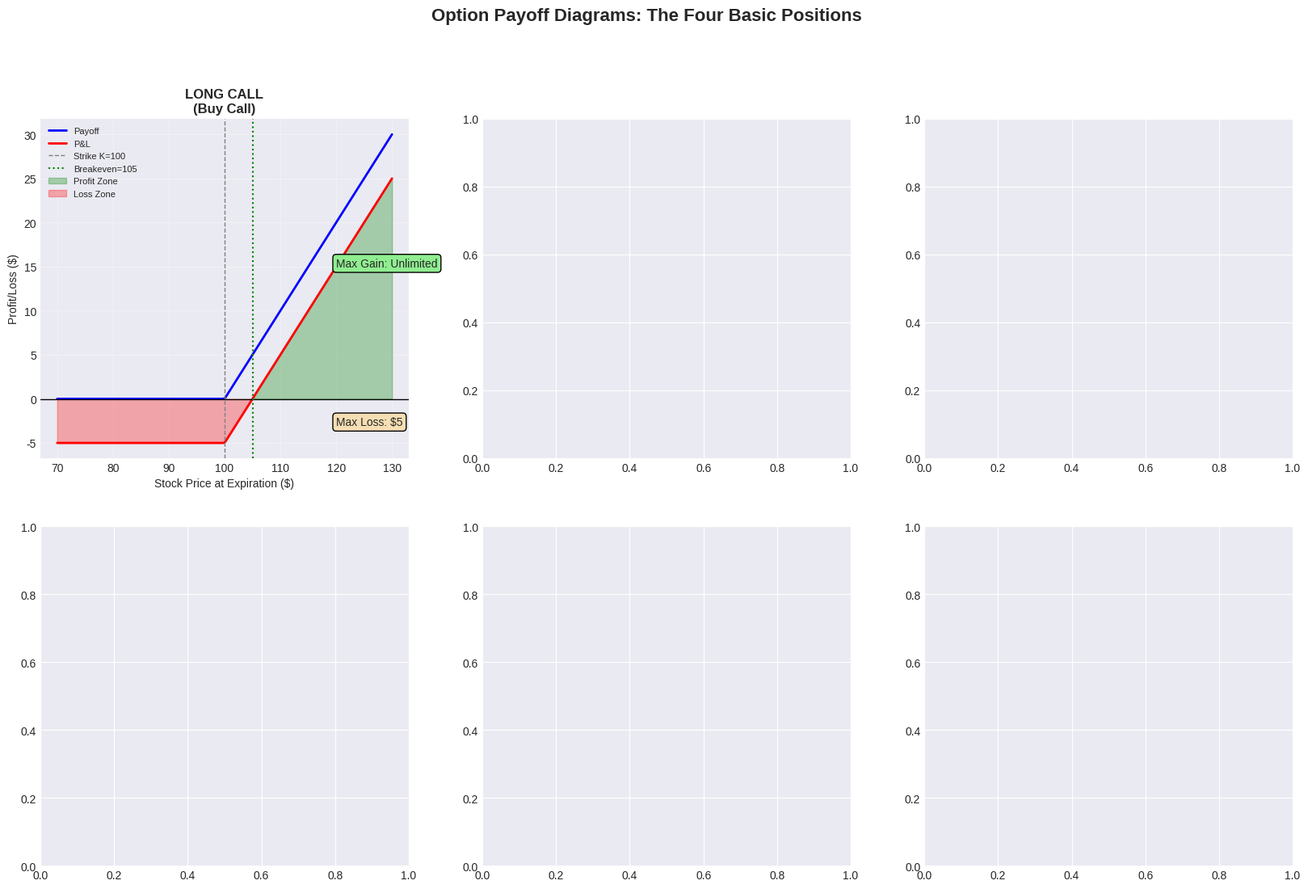

Recreate this plot in Python. (Note: this script raises an exception after producing the figure.)
# Import libraries
import numpy as np
import pandas as pd
import matplotlib.pyplot as plt
import seaborn as sns
from scipy import stats
from scipy.optimize import minimize
import warnings
warnings.filterwarnings('ignore')

# Configuration
plt.style.use('seaborn-v0_8-darkgrid')
sns.set_palette('husl')
%matplotlib inline
np.random.seed(42)

print('Libraries imported successfully!')

def call_payoff(stock_price, strike):
    return np.maximum(stock_price - strike, 0)

def put_payoff(stock_price, strike):
    return np.maximum(strike - stock_price, 0)

def call_profit(stock_price, strike, premium):
    return call_payoff(stock_price, strike) - premium

def put_profit(stock_price, strike, premium):
    return put_payoff(stock_price, strike) - premium


# Create comprehensive payoff diagram dashboard
fig, axes = plt.subplots(2, 3, figsize=(20, 12))
fig.suptitle('Option Payoff Diagrams: The Four Basic Positions', 
             fontsize=16, fontweight='bold', y=0.995)

# Parameters
K = 100  # Strike price
call_premium = 5
put_premium = 5
S_T = np.linspace(70, 130, 200)  # Range of stock prices at expiration

# 1. Long Call
ax = axes[0, 0]
payoff_long_call = call_payoff(S_T, K)
profit_long_call = call_profit(S_T, K, call_premium)
ax.plot(S_T, payoff_long_call, 'b-', linewidth=2, label='Payoff')
ax.plot(S_T, profit_long_call, 'r-', linewidth=2, label='P&L')
ax.axhline(y=0, color='black', linestyle='-', linewidth=1)
ax.axvline(x=K, color='gray', linestyle='--', linewidth=1, label=f'Strike K={K}')
ax.axvline(x=K+call_premium, color='green', linestyle=':', linewidth=1.5, label=f'Breakeven={K+call_premium}')
ax.fill_between(S_T, 0, profit_long_call, where=(profit_long_call > 0), alpha=0.3, color='green', label='Profit Zone')
ax.fill_between(S_T, 0, profit_long_call, where=(profit_long_call <= 0), alpha=0.3, color='red', label='Loss Zone')
ax.set_title('LONG CALL\n(Buy Call)', fontsize=12, fontweight='bold')
ax.set_xlabel('Stock Price at Expiration ($)')
ax.set_ylabel('Profit/Loss ($)')
ax.grid(True, alpha=0.3)
ax.legend(loc='upper left', fontsize=8)
ax.text(120, -3, f'Max Loss: ${call_premium}', fontsize=10, bbox=dict(boxstyle='round', facecolor='wheat'))
ax.text(120, 15, 'Max Gain: Unlimited', fontsize=10, bbox=dict(boxstyle='round', facecolor='lightgreen'))

# 2. Short Call
ax = axes[0, 1]
payoff_short_call = -call_payoff(S_T, K)
profit_short_call = short_call_profit(S_T, K, call_premium)
ax.plot(S_T, payoff_short_call, 'b-', linewidth=2, label='Payoff')
ax.plot(S_T, profit_short_call, 'r-', linewidth=2, label='P&L')
ax.axhline(y=0, color='black', linestyle='-', linewidth=1)
ax.axvline(x=K, color='gray', linestyle='--', linewidth=1, label=f'Strike K={K}')
ax.axvline(x=K+call_premium, color='red', linestyle=':', linewidth=1.5, label=f'Breakeven={K+call_premium}')
ax.fill_between(S_T, 0, profit_short_call, where=(profit_short_call > 0), alpha=0.3, color='green', label='Profit Zone')
ax.fill_between(S_T, 0, profit_short_call, where=(profit_short_call <= 0), alpha=0.3, color='red', label='Loss Zone')
ax.set_title('SHORT CALL\n(Sell Call)', fontsize=12, fontweight='bold')
ax.set_xlabel('Stock Price at Expiration ($)')
ax.set_ylabel('Profit/Loss ($)')
ax.grid(True, alpha=0.3)
ax.legend(loc='upper right', fontsize=8)
ax.text(72, 3, f'Max Gain: ${call_premium}', fontsize=10, bbox=dict(boxstyle='round', facecolor='lightgreen'))
ax.text(72, -18, 'Max Loss: Unlimited', fontsize=10, bbox=dict(boxstyle='round', facecolor='wheat'))

# 3. Long Put
ax = axes[0, 2]
payoff_long_put = put_payoff(S_T, K)
profit_long_put = put_profit(S_T, K, put_premium)
ax.plot(S_T, payoff_long_put, 'b-', linewidth=2, label='Payoff')
ax.plot(S_T, profit_long_put, 'r-', linewidth=2, label='P&L')
ax.axhline(y=0, color='black', linestyle='-', linewidth=1)
ax.axvline(x=K, color='gray', linestyle='--', linewidth=1, label=f'Strike K={K}')
ax.axvline(x=K-put_premium, color='green', linestyle=':', linewidth=1.5, label=f'Breakeven={K-put_premium}')
ax.fill_between(S_T, 0, profit_long_put, where=(profit_long_put > 0), alpha=0.3, color='green', label='Profit Zone')
ax.fill_between(S_T, 0, profit_long_put, where=(profit_long_put <= 0), alpha=0.3, color='red', label='Loss Zone')
ax.set_title('LONG PUT\n(Buy Put)', fontsize=12, fontweight='bold')
ax.set_xlabel('Stock Price at Expiration ($)')
ax.set_ylabel('Profit/Loss ($)')
ax.grid(True, alpha=0.3)
ax.legend(loc='upper right', fontsize=8)
ax.text(72, 15, f'Max Gain: ${K-put_premium}', fontsize=10, bbox=dict(boxstyle='round', facecolor='lightgreen'))
ax.text(120, -3, f'Max Loss: ${put_premium}', fontsize=10, bbox=dict(boxstyle='round', facecolor='wheat'))

# 4. Short Put
ax = axes[1, 0]
payoff_short_put = -put_payoff(S_T, K)
profit_short_put = short_put_profit(S_T, K, put_premium)
ax.plot(S_T, payoff_short_put, 'b-', linewidth=2, label='Payoff')
ax.plot(S_T, profit_short_put, 'r-', linewidth=2, label='P&L')
ax.axhline(y=0, color='black', linestyle='-', linewidth=1)
ax.axvline(x=K, color='gray', linestyle='--', linewidth=1, label=f'Strike K={K}')
ax.axvline(x=K-put_premium, color='red', linestyle=':', linewidth=1.5, label=f'Breakeven={K-put_premium}')
ax.fill_between(S_T, 0, profit_short_put, where=(profit_short_put > 0), alpha=0.3, color='green', label='Profit Zone')
ax.fill_between(S_T, 0, profit_short_put, where=(profit_short_put <= 0), alpha=0.3, color='red', label='Loss Zone')
ax.set_title('SHORT PUT\n(Sell Put)', fontsize=12, fontweight='bold')
ax.set_xlabel('Stock Price at Expiration ($)')
ax.set_ylabel('Profit/Loss ($)')
ax.grid(True, alpha=0.3)
ax.legend(loc='upper left', fontsize=8)
ax.text(120, 3, f'Max Gain: ${put_premium}', fontsize=10, bbox=dict(boxstyle='round', facecolor='lightgreen'))
ax.text(72, -18, f'Max Loss: ${K-put_premium}', fontsize=10, bbox=dict(boxstyle='round', facecolor='wheat'))

# 5. Comparison: All Long Positions
ax = axes[1, 1]
ax.plot(S_T, profit_long_call, linewidth=2, label='Long Call')
ax.plot(S_T, profit_long_put, linewidth=2, label='Long Put')
ax.plot(S_T, S_T - 100, linewidth=2, label='Long Stock', linestyle='--')
ax.axhline(y=0, color='black', linestyle='-', linewidth=1)
ax.axvline(x=K, color='gray', linestyle='--', linewidth=1, alpha=0.5)
ax.set_title('Comparison: Long Positions', fontsize=12, fontweight='bold')
ax.set_xlabel('Stock Price at Expiration ($)')
ax.set_ylabel('Profit/Loss ($)')
ax.grid(True, alpha=0.3)
ax.legend()

# 6. Comparison: Long vs Short Call
ax = axes[1, 2]
ax.plot(S_T, profit_long_call, linewidth=2.5, label='Long Call', color='green')
ax.plot(S_T, profit_short_call, linewidth=2.5, label='Short Call', color='red')
ax.axhline(y=0, color='black', linestyle='-', linewidth=1)
ax.axvline(x=K, color='gray', linestyle='--', linewidth=1, alpha=0.5)
ax.fill_between(S_T, profit_long_call, profit_short_call, alpha=0.2, color='blue')
ax.set_title('Zero-Sum Game: Call Option', fontsize=12, fontweight='bold')
ax.set_xlabel('Stock Price at Expiration ($)')
ax.set_ylabel('Profit/Loss ($)')
ax.grid(True, alpha=0.3)
ax.legend()
ax.text(100, 22, 'Buyer gain = Seller loss', fontsize=10, ha='center',
        bbox=dict(boxstyle='round', facecolor='yellow', alpha=0.7))

plt.tight_layout()
plt.show()

print("Payoff diagrams created successfully!")
print("\nKey Takeaways:")
print("1. Payoff = value at expiration (ignoring premium)")
print("2. P&L = payoff minus premium paid (or plus premium received)")
print("3. Breakeven = strike ± premium")
print("4. Options are zero-sum: buyer's gain = seller's loss")
